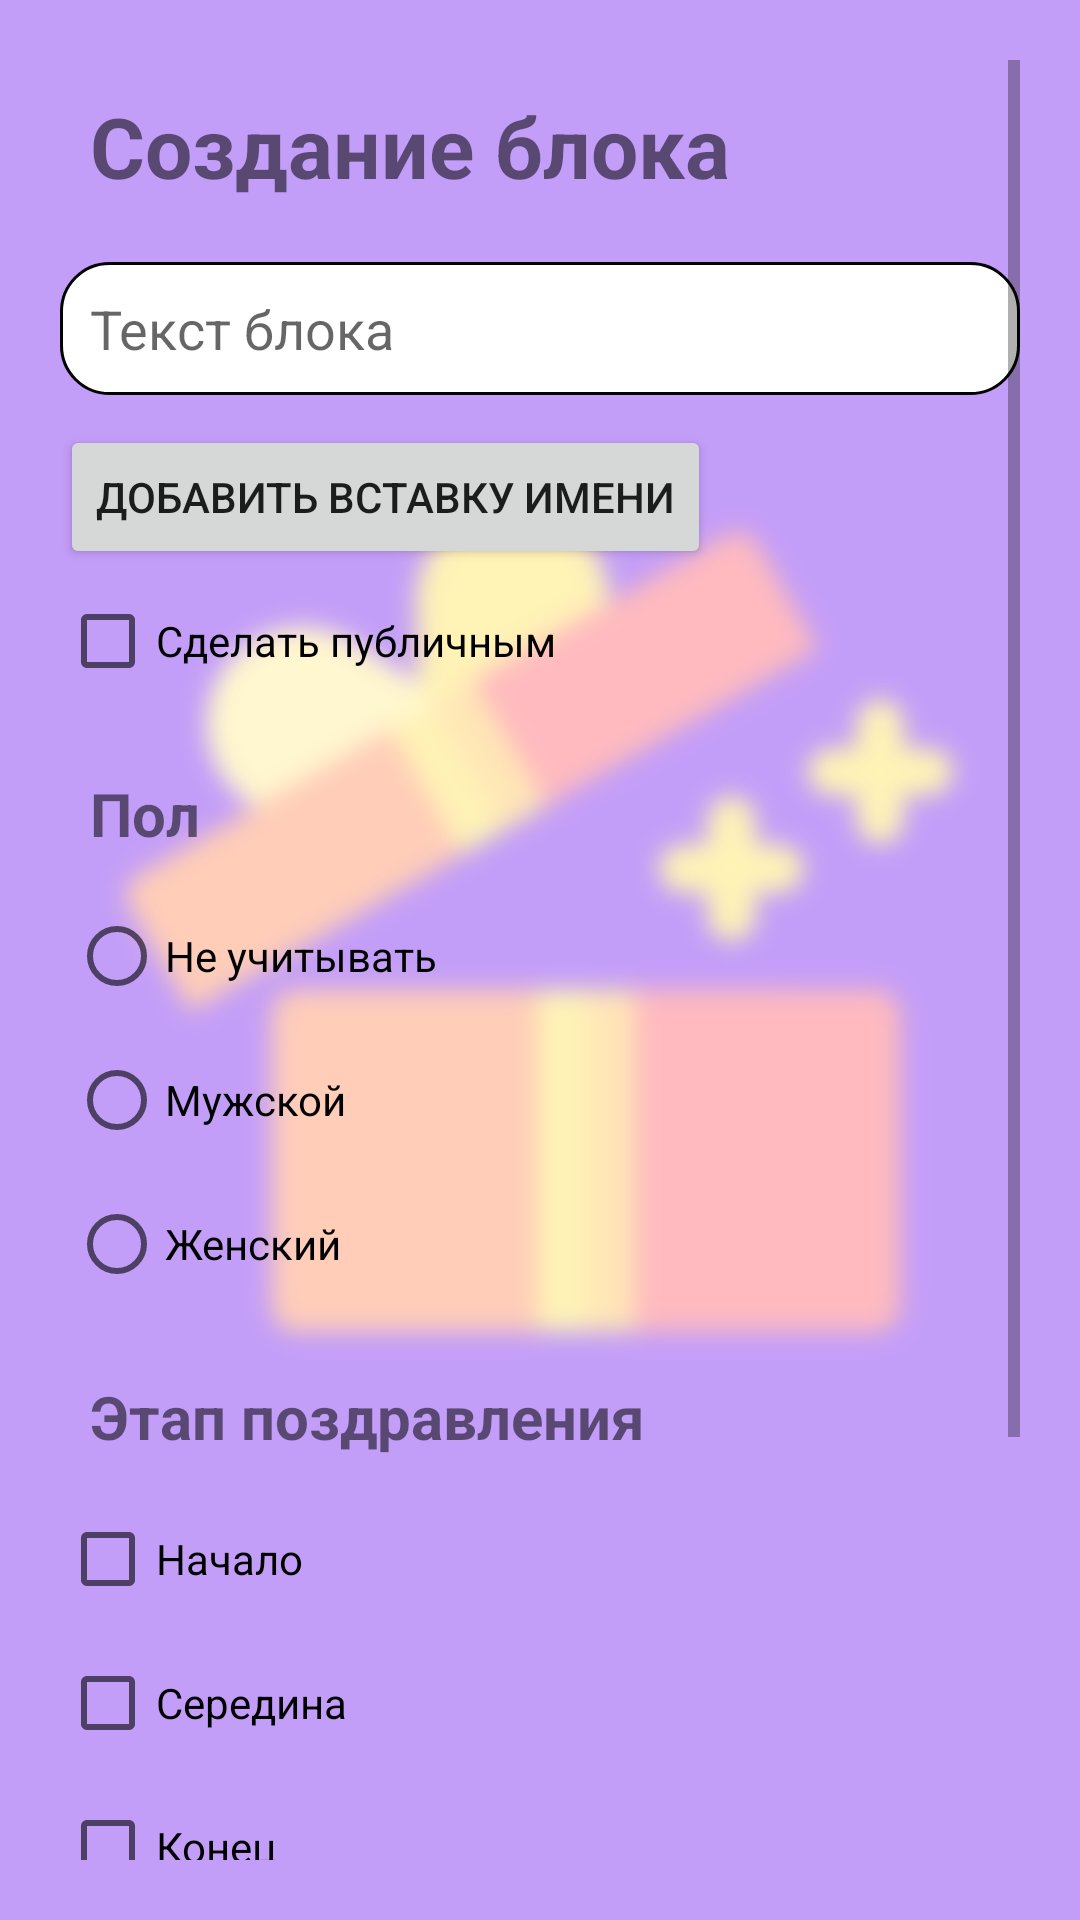

Write the Android layout XML for this screen, with the resource values it uses.
<!-- AndroidManifest.xml: application theme Theme.WisherApp -->
<!-- res/layout/fragment_create_wish_block.xml -->
<?xml version="1.0" encoding="utf-8"?>
<ScrollView xmlns:android="http://schemas.android.com/apk/res/android"
    xmlns:tools="http://schemas.android.com/tools"
    android:layout_width="match_parent"
    android:layout_height="match_parent"
    android:background="@drawable/bg_gift_choosing_blur"
    android:id="@+id/scrollViewCreateBlock"
    android:padding="20dp"
    tools:context=".fragments.edit.CreateWishBlock">

    <RelativeLayout
        android:layout_width="match_parent"
        android:layout_height="wrap_content"
        android:clickable="true"
        android:focusableInTouchMode="true">

        <TextView
            android:id="@+id/create_block_title"
            android:layout_width="match_parent"
            android:layout_height="wrap_content"
            android:padding="10dp"
            android:textStyle="bold"
            android:text="Создание блока"
            android:textSize="28sp" />

        <EditText
            android:id="@+id/create_block_text"
            android:layout_width="match_parent"
            android:layout_below="@+id/create_block_title"
            android:layout_height="wrap_content"
            android:layout_marginTop="10dp"
            android:inputType="textMultiLine"
            android:hint="Текст блока"
            android:padding="10dp"
            android:background="@drawable/edit_text_bg"
            />

        <Button
            android:layout_width="wrap_content"
            android:layout_height="wrap_content"
            android:id="@+id/addNameButtonCreateBlock"
            android:layout_below="@+id/create_block_text"
            android:text="Добавить вставку имени"
            android:layout_marginTop="10dp"
            />

        <CheckBox
            android:layout_width="wrap_content"
            android:layout_height="wrap_content"
            android:text="Сделать публичным"
            android:layout_below="@id/addNameButtonCreateBlock"
            android:id="@+id/create_block_public_checkbox" />

        <TextView
            android:id="@+id/create_block_sex_label"
            android:layout_width="match_parent"
            android:layout_height="wrap_content"
            android:layout_below="@+id/create_block_public_checkbox"
            android:layout_marginTop="20dp"
            android:layout_marginBottom="10dp"
            android:paddingStart="10dp"
            android:text="Пол"
            android:textSize="20dp"
            android:textStyle="bold" />

        <RadioGroup
            android:id="@+id/create_block_sex_radio_group"
            android:layout_width="wrap_content"
            android:layout_height="wrap_content"
            android:layout_marginStart="3dp"
            android:layout_below="@id/create_block_sex_label" >

            <RadioButton
                android:id="@+id/radioButtonDosesntMatterCreateBlock"
                android:layout_width="match_parent"
                android:layout_height="wrap_content"
                android:text="Не учитывать" />

            <RadioButton
                android:id="@+id/radioButtonManCreateBlock"
                android:layout_width="match_parent"
                android:layout_height="wrap_content"
                android:text="Мужской" />

            <RadioButton
                android:id="@+id/radioButtonWomanCreateBlock"
                android:layout_width="match_parent"
                android:layout_height="wrap_content"
                android:text="Женский" />
        </RadioGroup>

        <TextView
            android:id="@+id/create_block_step_label"
            android:layout_width="match_parent"
            android:layout_height="wrap_content"
            android:layout_below="@+id/create_block_sex_radio_group"
            android:layout_marginTop="20dp"
            android:layout_marginBottom="10dp"
            android:paddingStart="10dp"
            android:text="Этап поздравления"
            android:textSize="20dp"
            android:textStyle="bold" />

        <CheckBox
            android:layout_width="wrap_content"
            android:layout_height="wrap_content"
            android:id="@+id/create_block_begin_check"
            android:text="Начало"
            android:layout_below="@id/create_block_step_label"/>
        <CheckBox
            android:layout_width="wrap_content"
            android:layout_height="wrap_content"
            android:id="@+id/create_block_mid_check"
            android:text="Середина"
            android:layout_below="@id/create_block_begin_check"/>
        <CheckBox
            android:layout_width="wrap_content"
            android:layout_height="wrap_content"
            android:id="@+id/create_block_end_check"
            android:text="Конец"
            android:layout_below="@id/create_block_mid_check"/>

        <TextView
            android:id="@+id/create_block_features"
            android:layout_width="match_parent"
            android:layout_height="wrap_content"
            android:layout_below="@+id/create_block_end_check"
            android:layout_marginTop="20dp"
            android:layout_marginBottom="10dp"
            android:paddingStart="10dp"
            android:text="Тэги"
            android:textSize="20dp"
            android:textStyle="bold" />

        <LinearLayout
            android:layout_width="match_parent"
            android:layout_height="wrap_content"
            android:id="@+id/create_block_tag_search_layout"
            android:orientation="horizontal"
            android:layout_below="@id/tag_group_create_block">

            <EditText
                android:id="@+id/create_block_tag_name"
                android:layout_width="0dp"
                android:layout_weight="6"
                android:layout_height="wrap_content"
                android:layout_marginTop="5dp"
                android:padding="10dp"
                android:layout_marginEnd="20dp"
                android:background="@drawable/edit_text_bg"
                android:hint="Напишите тэг"
                />

            <Button
                android:id="@+id/create_block_add_tag_button"
                android:layout_width="0dp"
                android:layout_weight="3"
                android:layout_marginTop="5dp"

                android:layout_height="wrap_content"
                android:text="добавить"
                android:padding="10dp" />
        </LinearLayout>

        <me.gujun.android.taggroup.TagGroup
            android:id="@+id/tag_group_create_block"
            style="@style/TagGroup"
            android:layout_width="match_parent"
            android:layout_marginTop="10dp"
            android:layout_below="@id/create_block_features"
            android:layout_height="wrap_content"
            android:layout_gravity="right" />

        <Button
            android:layout_width="wrap_content"
            android:layout_height="wrap_content"
            android:layout_marginTop="10dp"
            android:layout_below="@id/create_block_tag_search_layout"
            android:id="@+id/create_block_ok_button"
            android:text="Создать блок"
            android:layout_centerInParent="true"
            />

    </RelativeLayout>




</ScrollView>
<!-- resources referenced by this layout -->
<resources>
  <!-- drawable bg_gift_choosing_blur: png bitmap (drawable, 33176 bytes) -->
  <!-- drawable edit_text_bg (drawable) -->
  <?xml version="1.0" encoding="utf-8"?>
  <shape xmlns:android="http://schemas.android.com/apk/res/android">
      <solid android:color="#ffffff" />
      <corners android:radius="16dp" />
      <stroke android:color="@color/black" android:width="1dp" />
  </shape>
  <style name="Theme.WisherApp" parent="Theme.MaterialComponents.DayNight.DarkActionBar">
          
          <item name="colorPrimary">@color/purple_500</item>
          <item name="colorPrimaryVariant">@color/purple_700</item>
          <item name="colorOnPrimary">@color/white</item>
          
          <item name="colorSecondary">@color/teal_200</item>
          <item name="colorSecondaryVariant">@color/teal_700</item>
          <item name="colorOnSecondary">@color/black</item>
          
          <item name="android:statusBarColor" tools:targetApi="l">?attr/colorPrimaryVariant</item>
          
      </style>
  <!-- not gathered from this repository: default colours our renderer supplied (Android Studio template values) -->
  <color name="purple_500">#FF6200EE</color>
  <color name="purple_700">#FF3700B3</color>
  <color name="teal_200">#FF03DAC5</color>
  <color name="teal_700">#FF018786</color>
  <color name="black">#FF000000</color>
  <color name="white">#FFFFFFFF</color>
</resources>
